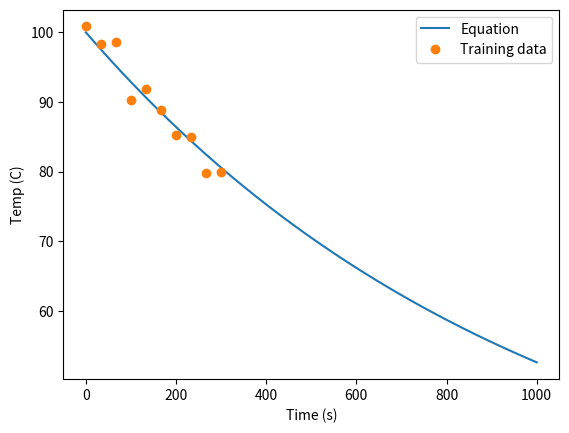

This chart was generated by the following Python code:
# before we can train our model, we need to generate the data
# to train it on (training data)

# note, for comparison, we will also generate the true data and
# plot it too

import numpy as np
import matplotlib.pyplot as plt

Tenv = 25 #temp of environment
T0 = 100 #initial temperature
k = 0.001 #arbitrary start point for cooling const.
time = np.linspace(0,1000,1000)
np.random.seed()

def true_sol(t):
    return Tenv + (T0 - Tenv)*np.exp(-k*t)

temp = true_sol(time)

t = np.linspace(0,300,10) # for taining data, only up to 300 with step 10
T = true_sol(t) + 2*np.random.randn(10)


print(np.shape(time))
print(np.shape(temp))
print(np.shape(t))
print(np.shape(T))


plt.plot(time, temp)
plt.plot(t, T, 'o')
plt.legend(['Equation', 'Training data'])
plt.ylabel('Temp (C)')
plt.xlabel('Time (s)')



